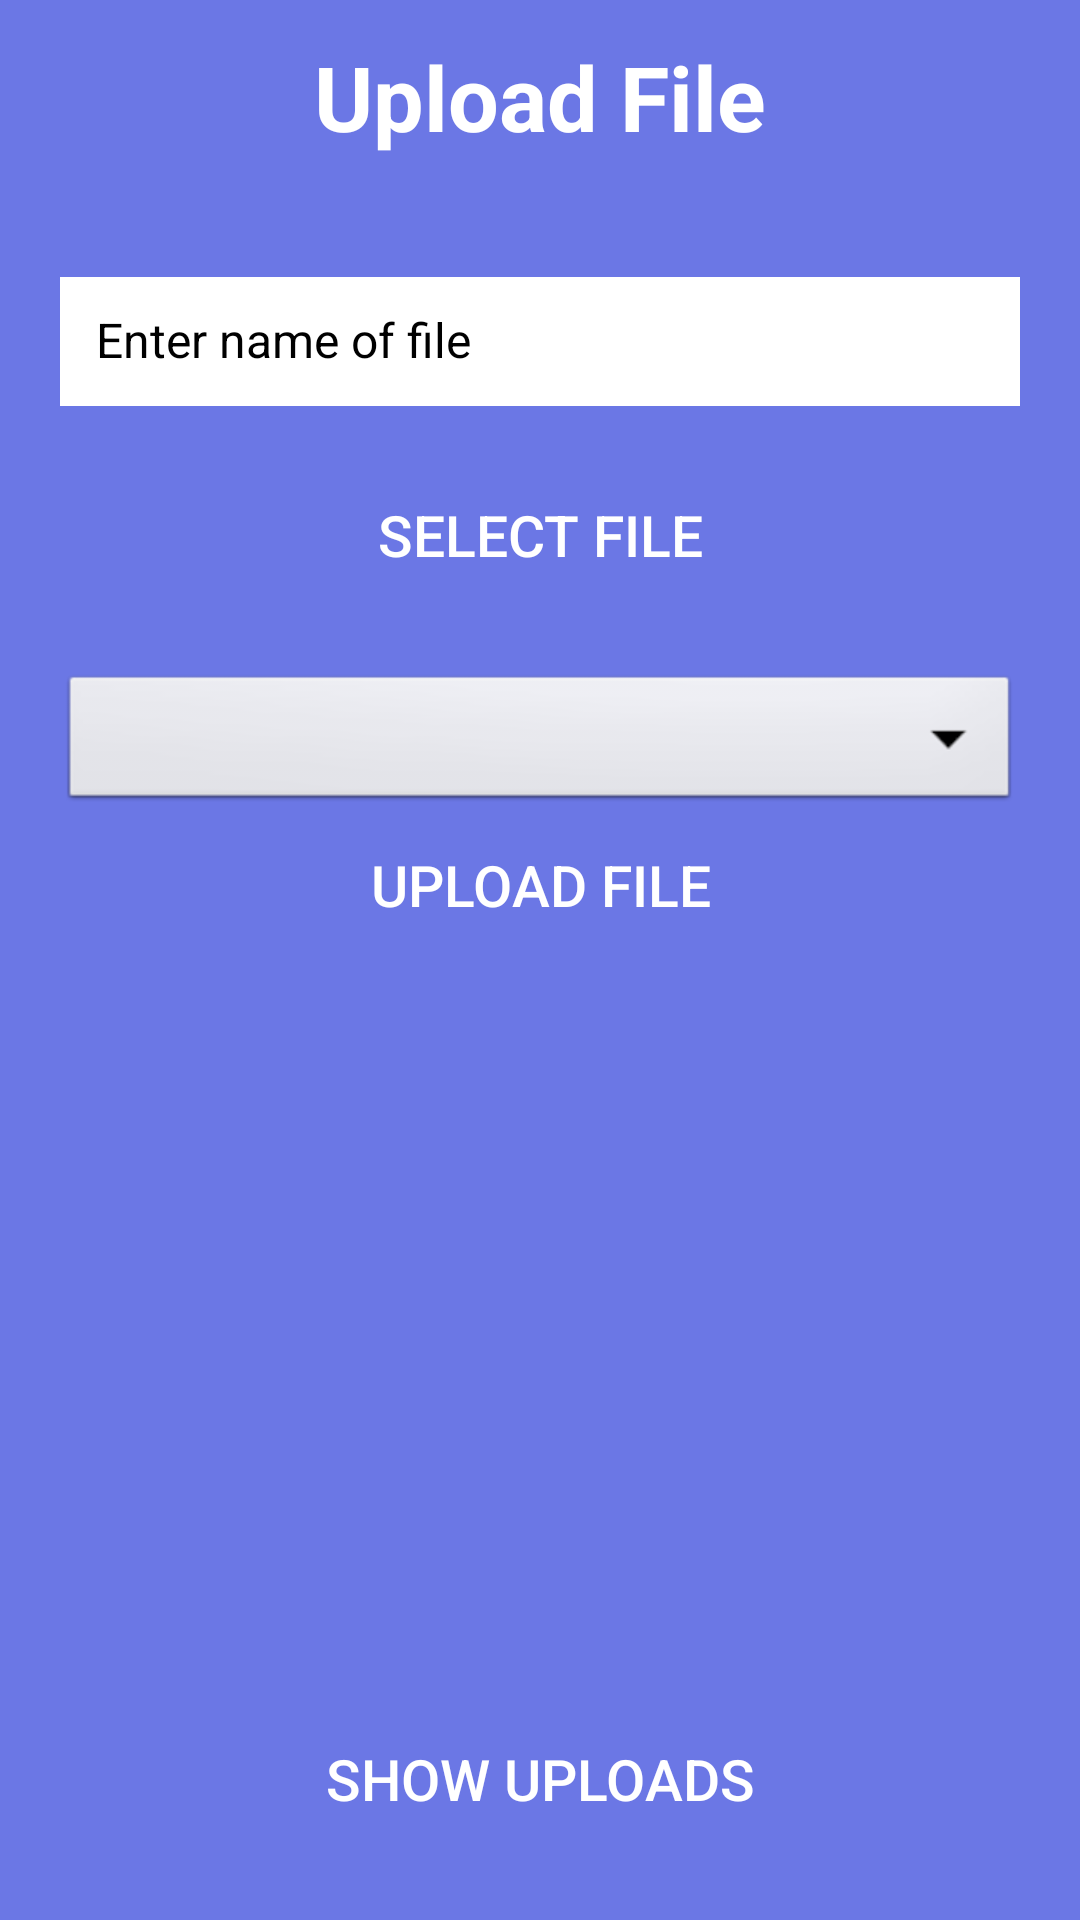

This screen was rendered from an Android layout file. Write that file and the resources it references.
<!-- AndroidManifest.xml: application theme Theme.Firebase3 -->
<!-- res/layout/activity_upload_main.xml -->
<?xml version="1.0" encoding="utf-8"?>
<RelativeLayout xmlns:android="http://schemas.android.com/apk/res/android"
    xmlns:app="http://schemas.android.com/apk/res-auto"
    xmlns:tools="http://schemas.android.com/tools"
    android:layout_width="match_parent"
    android:layout_height="match_parent"
    android:background="#6B77E5"
    tools:context=".UploadMain">

    <TextView
        android:id="@+id/titleHome"
        android:layout_width="wrap_content"
        android:layout_height="wrap_content"
        android:text="Upload File"
        android:textColor="#fff"
        android:textSize="30sp"
        android:textStyle="bold"
        android:layout_centerHorizontal="true"
        android:layout_marginTop="12dp"/> />



    <EditText
        android:id="@+id/editText"
        android:layout_width="match_parent"
        android:layout_height="wrap_content"
        android:layout_below="@+id/titleHome"
        android:layout_marginStart="20dp"
        android:layout_marginTop="40dp"
        android:layout_marginEnd="20dp"
        android:layout_marginBottom="20dp"
        android:background="@color/white"
        android:hint="Enter name of file"
        android:textColorHint="@color/black"
        android:includeFontPadding="false"
        android:padding="12dp"
        android:textColor="@color/black"
        android:textSize="16sp" />

    <Button
        android:id="@+id/btnselect"
        android:layout_width="match_parent"
        android:layout_height="wrap_content"
        android:layout_below="@id/editText"
        android:layout_marginStart="20dp"
        android:layout_marginEnd="20dp"
        android:background="@drawable/button_click_ripple"
        app:cardBackgroundColor="@color/purple_700"
        android:text="SELECT FILE"
        android:includeFontPadding="false"
        android:textAllCaps="false"
        android:textColor="@color/white"
        android:textSize="19sp" />

    <Spinner
        android:id="@+id/spinner1"
        android:layout_below="@id/btnselect"
        android:layout_marginTop="20dp"
        android:layout_marginStart="20dp"
        android:layout_marginEnd="20dp"
        android:textColor="@color/black"
        android:layout_width="match_parent"
        android:layout_height="wrap_content"
        android:background="@android:drawable/btn_dropdown"
        android:spinnerMode="dropdown"/>





    <Button
        android:id="@+id/btn"
        android:layout_width="match_parent"
        android:layout_height="wrap_content"
        android:layout_below="@id/spinner1"
        android:layout_marginStart="20dp"
        android:layout_marginEnd="20dp"
        android:background="@drawable/button_click_ripple"
        app:cardBackgroundColor="@color/purple_700"
        android:text="UPLOAD FILE"
        android:includeFontPadding="false"
        android:textAllCaps="false"
        android:textColor="@color/white"
        android:textSize="19sp" />

    <Button
        android:id="@+id/btnRead"
        android:layout_width="match_parent"
        android:layout_height="wrap_content"
        android:layout_below="@id/btn"
        android:layout_marginStart="20dp"
        android:layout_marginTop="250dp"
        android:layout_marginEnd="20dp"
        android:background="@drawable/button_click_ripple"
        app:cardBackgroundColor="@color/purple_700"
        android:text="SHOW UPLOADS"
        android:includeFontPadding="false"
        android:onClick="retrievePDFs"
        android:textAllCaps="false"
        android:textColor="@color/white"
        android:textSize="19sp" />

</RelativeLayout>
<!-- resources referenced by this layout -->
<resources>
  <color name="black">#000000</color>
  <color name="purple_700">#FF3700B3</color>
  <color name="white">#FFFFFF</color>
  <style name="Theme.Firebase3" parent="Theme.MaterialComponents.DayNight.DarkActionBar">
          
          <item name="colorPrimary">@color/purple_500</item>
          <item name="colorPrimaryVariant">@color/purple_700</item>
          <item name="colorOnPrimary">@color/white</item>
          
          <item name="colorSecondary">@color/teal_200</item>
          <item name="colorSecondaryVariant">@color/teal_700</item>
          <item name="colorOnSecondary">@color/purple_700</item>
          
          <item name="android:statusBarColor">?attr/colorPrimaryVariant</item>
          
      </style>
  <color name="purple_500">#FF6200EE</color>
  <color name="teal_200">#FF03DAC5</color>
  <color name="teal_700">#63C0CB</color>
</resources>
